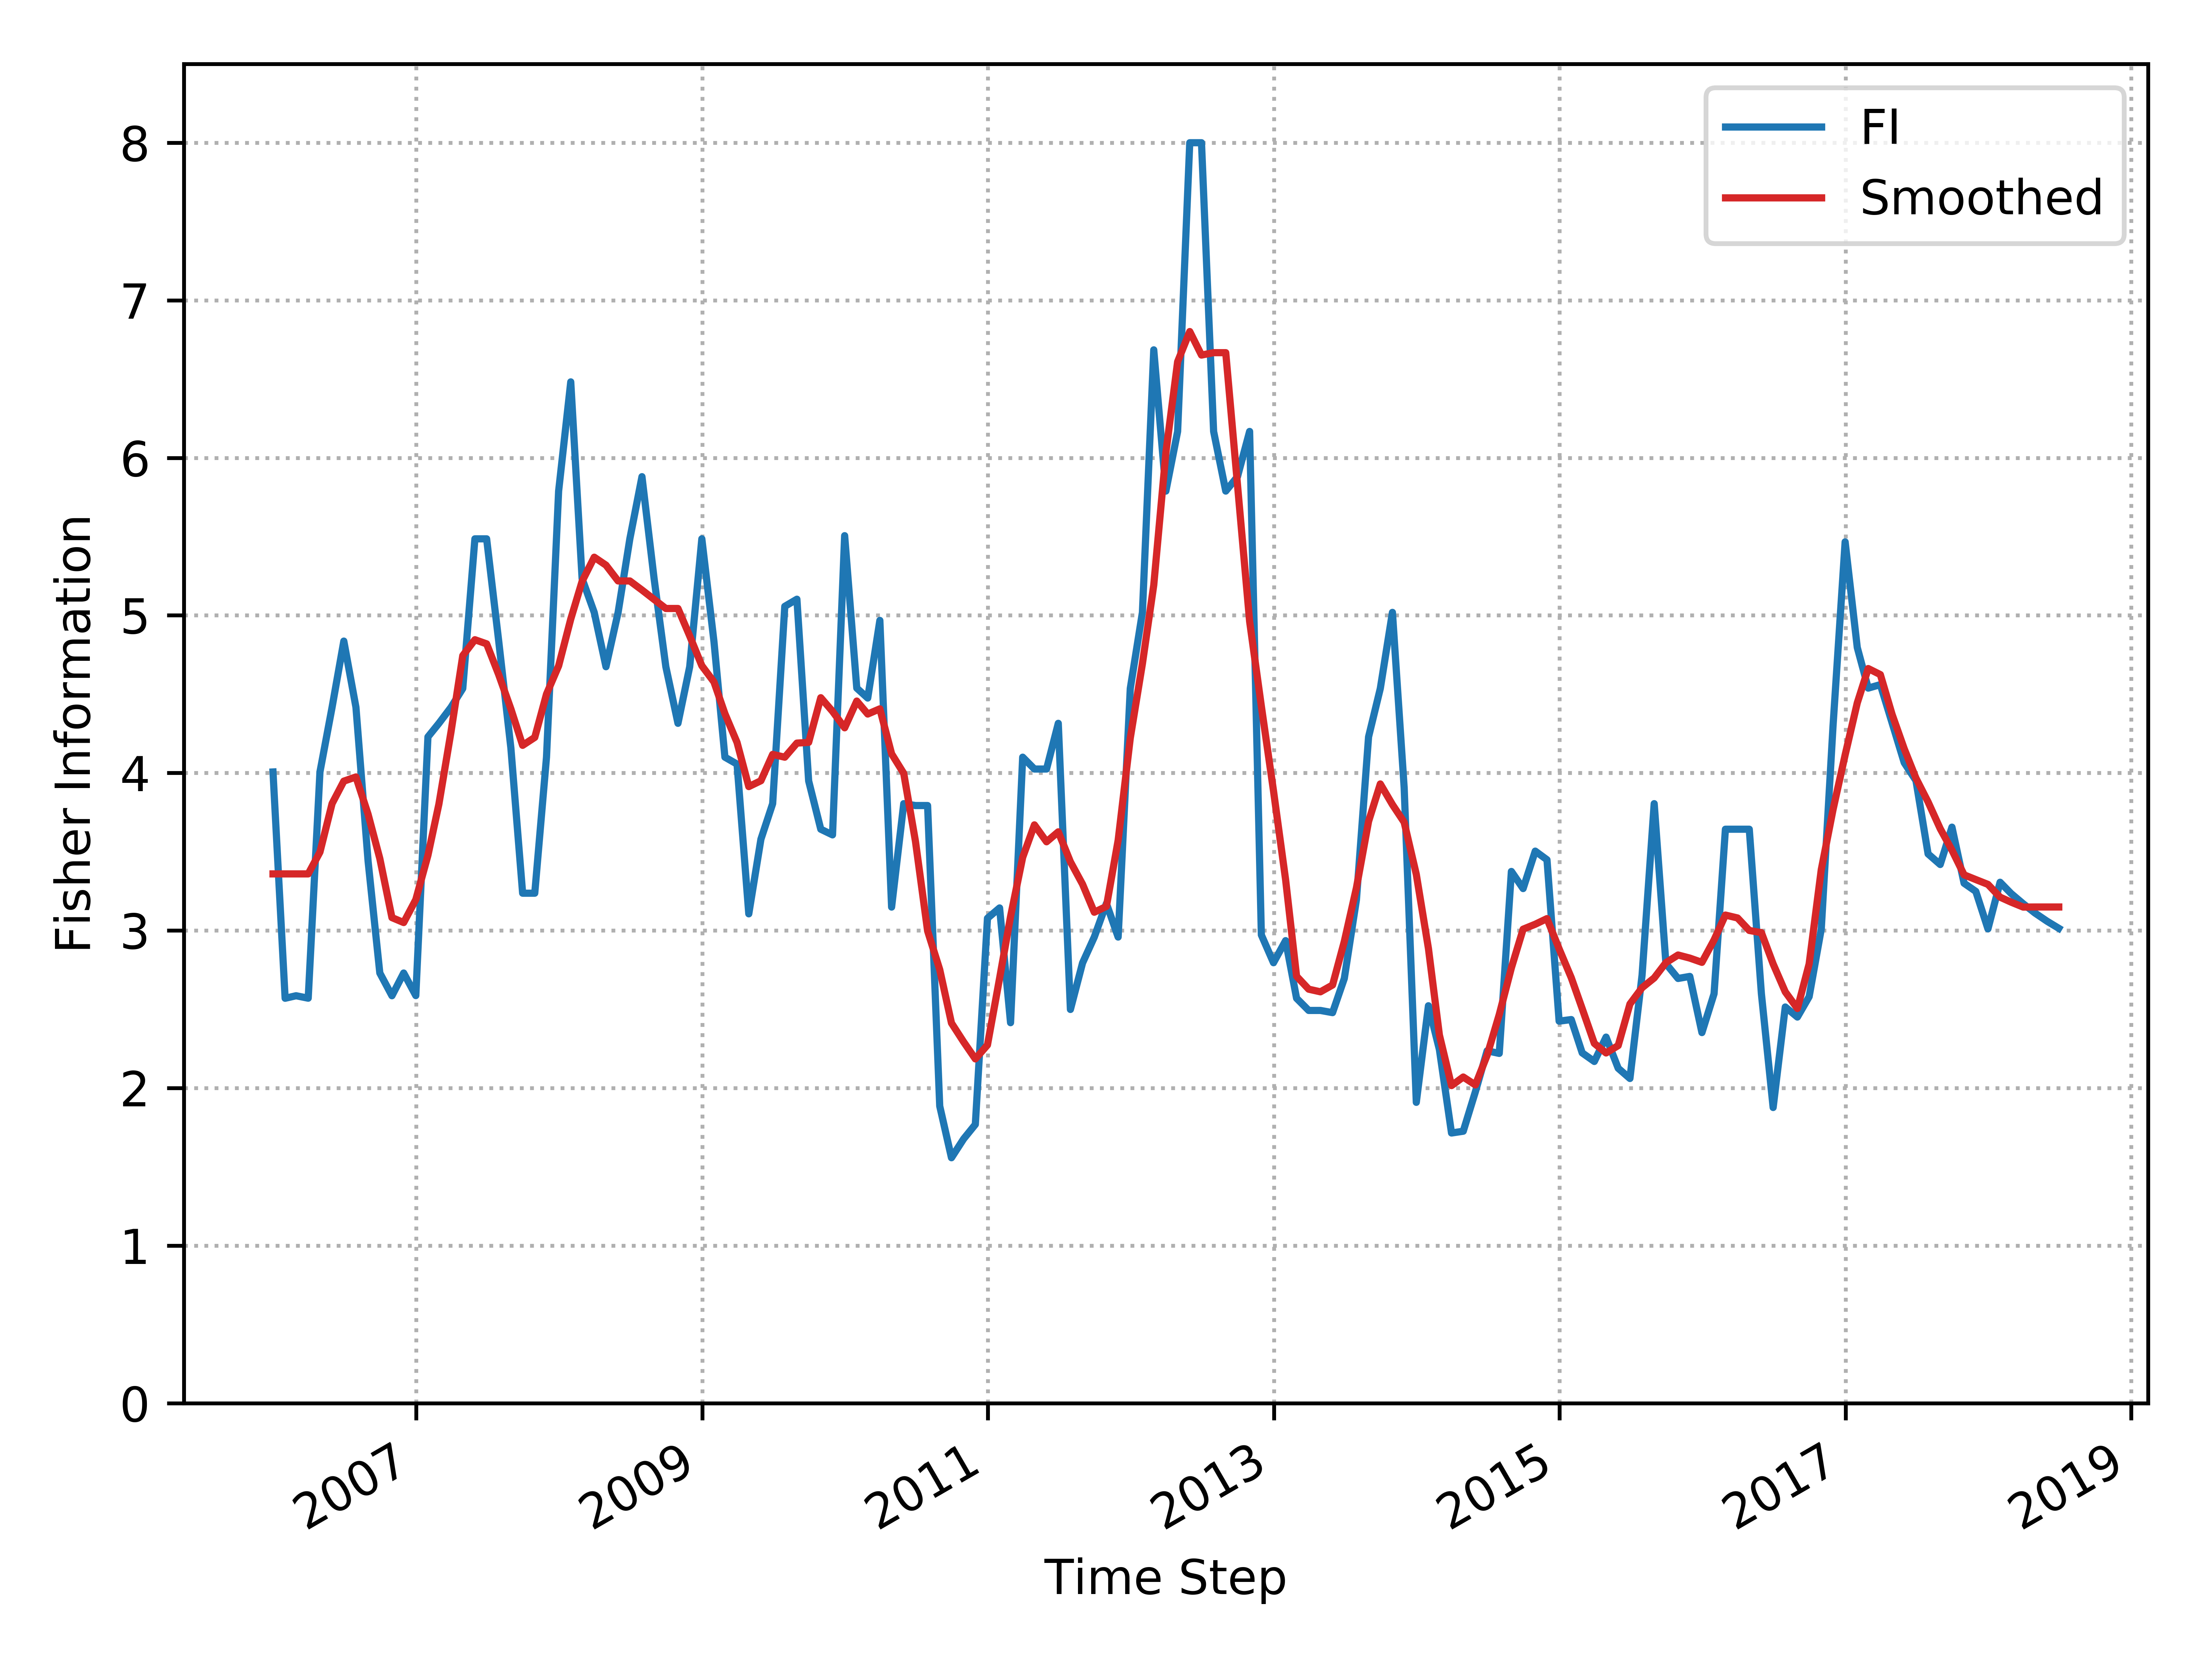

Source data for this figure (header and first rows):
, Time_Step, FI, Smooth_FI
0, 2005-12-31, 4.006, 3.359
1, 2006-01-31, 2.57, 3.359
2, 2006-02-28, 2.586, 3.359
3, 2006-03-31, 2.57, 3.359
4, 2006-04-30, 4.006, 3.498
5, 2006-05-31, 4.417, 3.805
6, 2006-06-30, 4.837, 3.948
7, 2006-07-31, 4.417, 3.975
8, 2006-08-31, 3.441, 3.738
9, 2006-09-30, 2.73, 3.457
10, 2006-10-31, 2.586, 3.082
11, 2006-11-30, 2.73, 3.05
12, 2006-12-31, 2.587, 3.196
13, 2007-01-31, 4.229, 3.477
14, 2007-02-28, 4.315, 3.802
15, 2007-03-31, 4.417, 4.261
16, 2007-04-30, 4.536, 4.745
17, 2007-05-31, 5.486, 4.846
18, 2007-06-30, 5.486, 4.819
19, 2007-07-31, 4.834, 4.623
20, 2007-08-31, 4.157, 4.406
21, 2007-09-30, 3.237, 4.175
22, 2007-10-31, 3.237, 4.226
23, 2007-11-30, 4.1, 4.5
24, 2007-12-31, 5.789, 4.68
25, 2008-01-31, 6.482, 4.977
26, 2008-02-29, 5.233, 5.216
27, 2008-03-31, 5.019, 5.369
28, 2008-04-30, 4.674, 5.319
29, 2008-05-31, 5.019, 5.218
30, 2008-06-30, 5.486, 5.218
31, 2008-07-31, 5.88, 5.161
32, 2008-08-31, 5.233, 5.101
33, 2008-09-30, 4.674, 5.044
34, 2008-10-31, 4.315, 5.044
35, 2008-11-30, 4.674, 4.869
36, 2008-12-31, 5.486, 4.68
37, 2009-01-31, 4.834, 4.577
38, 2009-02-28, 4.1, 4.376
39, 2009-03-31, 4.056, 4.193
40, 2009-04-30, 3.106, 3.913
41, 2009-05-31, 3.579, 3.951
42, 2009-06-30, 3.805, 4.118
43, 2009-07-31, 5.057, 4.1
44, 2009-08-31, 5.103, 4.189
45, 2009-09-30, 3.949, 4.194
46, 2009-10-31, 3.643, 4.477
47, 2009-11-30, 3.607, 4.391
48, 2009-12-31, 5.506, 4.286
49, 2010-01-31, 4.538, 4.456
50, 2010-02-28, 4.475, 4.374
51, 2010-03-31, 4.968, 4.407
52, 2010-04-30, 3.148, 4.121
53, 2010-05-31, 3.805, 3.997
54, 2010-06-30, 3.793, 3.566
55, 2010-07-31, 3.793, 2.997
56, 2010-08-31, 1.886, 2.752
57, 2010-09-30, 1.558, 2.412
58, 2010-10-31, 1.677, 2.293
59, 2010-11-30, 1.769, 2.185
... 91 more rows
